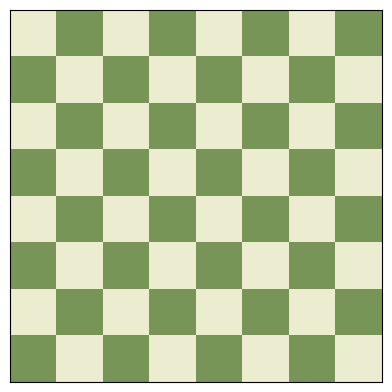

This chart was generated by the following Python code:
import matplotlib.pyplot as plt
import numpy as np
from matplotlib.colors import ListedColormap

tabuleiro = np.tile([1, 0], [8, 4])

for i in range(tabuleiro.shape[0]):
    tabuleiro[i] = np.roll(tabuleiro[i], i % 2)
    
mapa_cores = ListedColormap(['#779556', '#ebecd0'])
plt.matshow(tabuleiro, cmap=mapa_cores)
plt.xticks([])
plt.yticks([])
plt.show()